Run: headless pygame with SDL's dummy video driver; simulated clock (each Clock.tick advances the game by its frame time, no real sleeping); random seed 0; keys injected as events and as key.get_pressed() state; mouse plan: one left click at the window centre at the start of phase 2, then a move to the lower-right quarter at the start of phase 3.
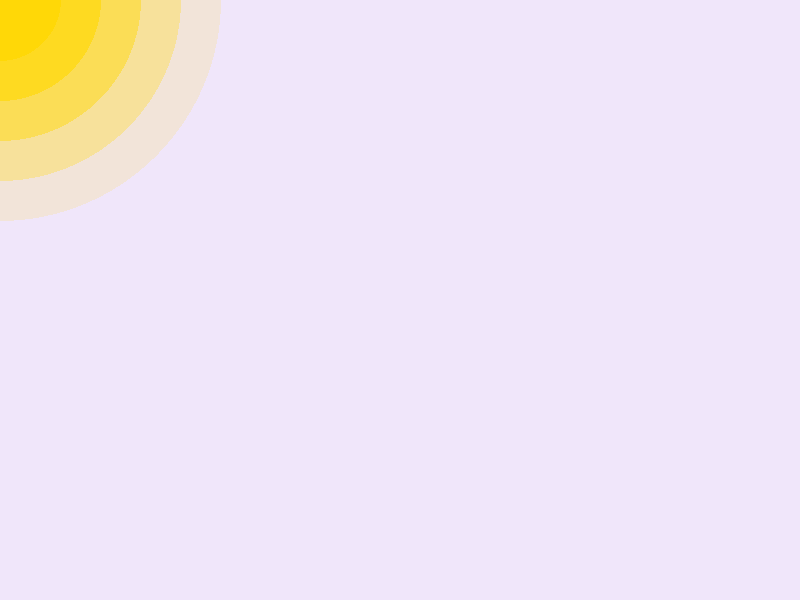
Frame 1 of 4 · flips 1–60 · no input
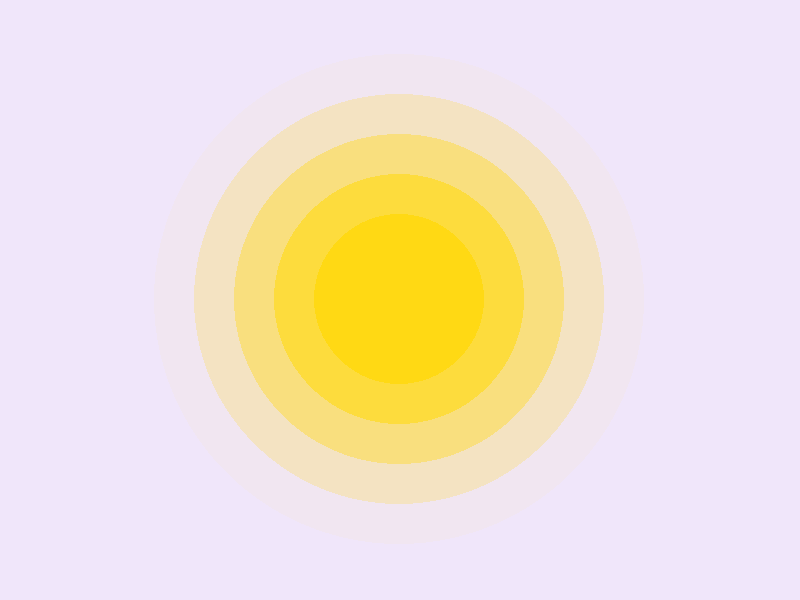
Frame 2 of 4 · flips 61–180 · clicked the window centre · tapped SPACE, RETURN · held RIGHT (→), D
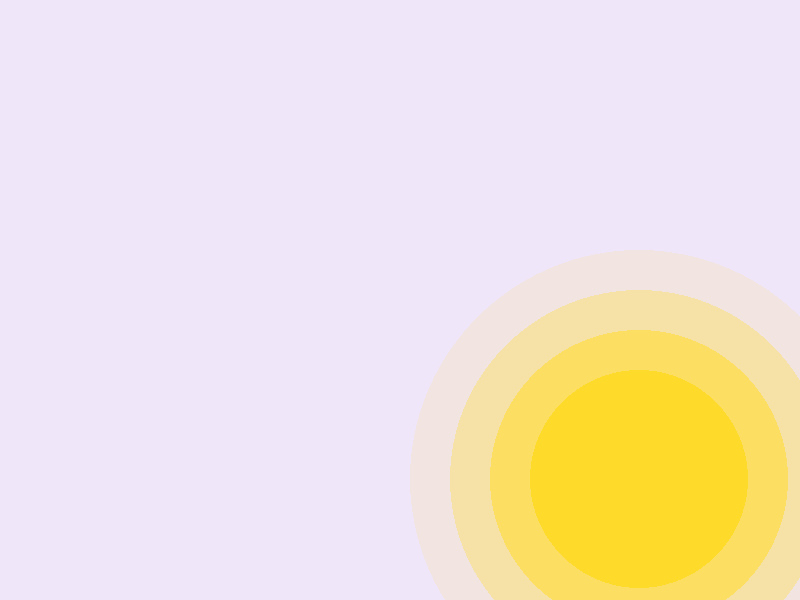
Frame 3 of 4 · flips 181–300 · moved the mouse to the lower-right quarter · held DOWN (↓), S
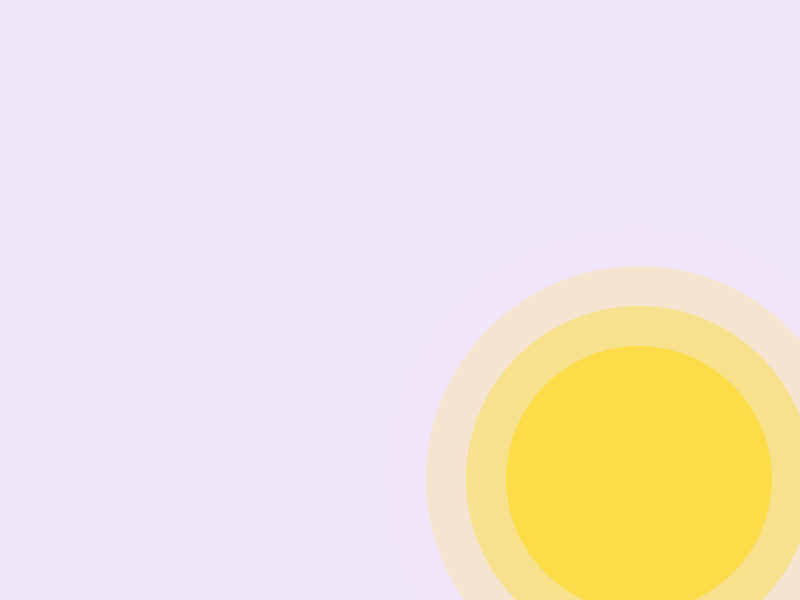
Frame 4 of 4 · flips 301–420 · held LEFT (←), A, UP (↑), W

The pygame program that drew these frames:

import pygame
import sys

pygame.init()
screen = pygame.display.set_mode((800, 600))
clock = pygame.time.Clock()

def draw_hug_effect(surface, pos, time):
    x, y = pos
    for i in range(5):
        radius = 50 + (time * 20 + i * 40) % 300
        alpha = max(0, 255 - radius)
        color = (255, 215, 0, alpha)
        s = pygame.Surface((radius*2, radius*2), pygame.SRCALPHA)
        pygame.draw.circle(s, color, (radius, radius), radius)
        surface.blit(s, (x - radius, y - radius))

time = 0
while True:
    for event in pygame.event.get():
        if event.type == pygame.QUIT:
            pygame.quit()
            sys.exit()

    screen.fill((240, 230, 250))
    mouse_pos = pygame.mouse.get_pos()

    draw_hug_effect(screen, mouse_pos, time)

    pygame.display.flip()
    clock.tick(60)
    time += 0.01
